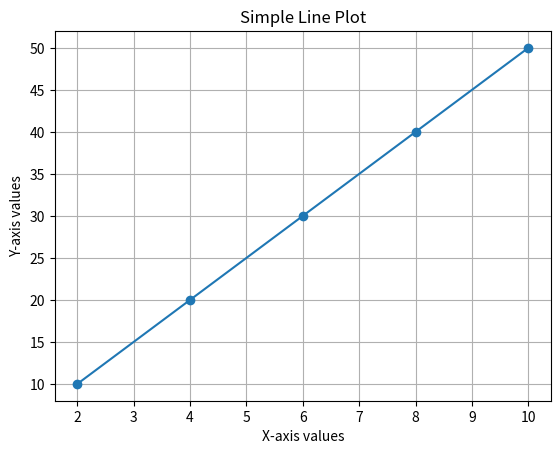

Reproduce this figure in Python.
# -*- coding: utf-8 -*-
"""LAB2 Task.ipynb

Automatically generated by Colab.

Original file is located at
    https://colab.research.google.com/drive/1ST2zNCOuZ71ydZtGfknEatz_GnnVzfB8
"""



"""Text

Matplpotlib
"""

import matplotlib.pyplot as plt

data = [2, 4, 6, 8, 10]
data2 = [10, 20, 30, 40, 50]

plt.plot(data, data2, marker='o')
plt.xlabel("X-axis values")
plt.ylabel("Y-axis values")
plt.title("Simple Line Plot")
plt.grid(True)
plt.show()

"""Dictionary"""

students = [
    {"Name": "Usama", "Marks": 90},
    {"Name": "Ahmad", "Marks": 80},
    {"Name": "Ali", "Marks": 85}
]

print(students)

students[1]["Name"] = "Aslam"

print(students)

"""Numpy

Tuple
"""

fistTuple  = ("Ali", "Hamza", "Salman")
print(fistTuple)
mylist = list(fistTuple)
print(mylist)

"""Set"""

from typing import Union
set1 = {1,2,3,4,5}

set2 = {6, 7, 8,5}

Union = set1.union(set2)
print("Union: ",Union)

Intersection = set1.intersection(set2)
print("Intersection: ",Intersection)

diff = set1.difference(set2)
print("Difference: ",diff)

set1.remove(2)
print(set1)

set2.add(9)
print(set2)

"""List"""

list = [1,2,3,4,5,6,7,8,9,10]
print(list)
print('Sum: ',sum(list))
print('Maximum: ',max(list))
print('Minimum: ',min(list))